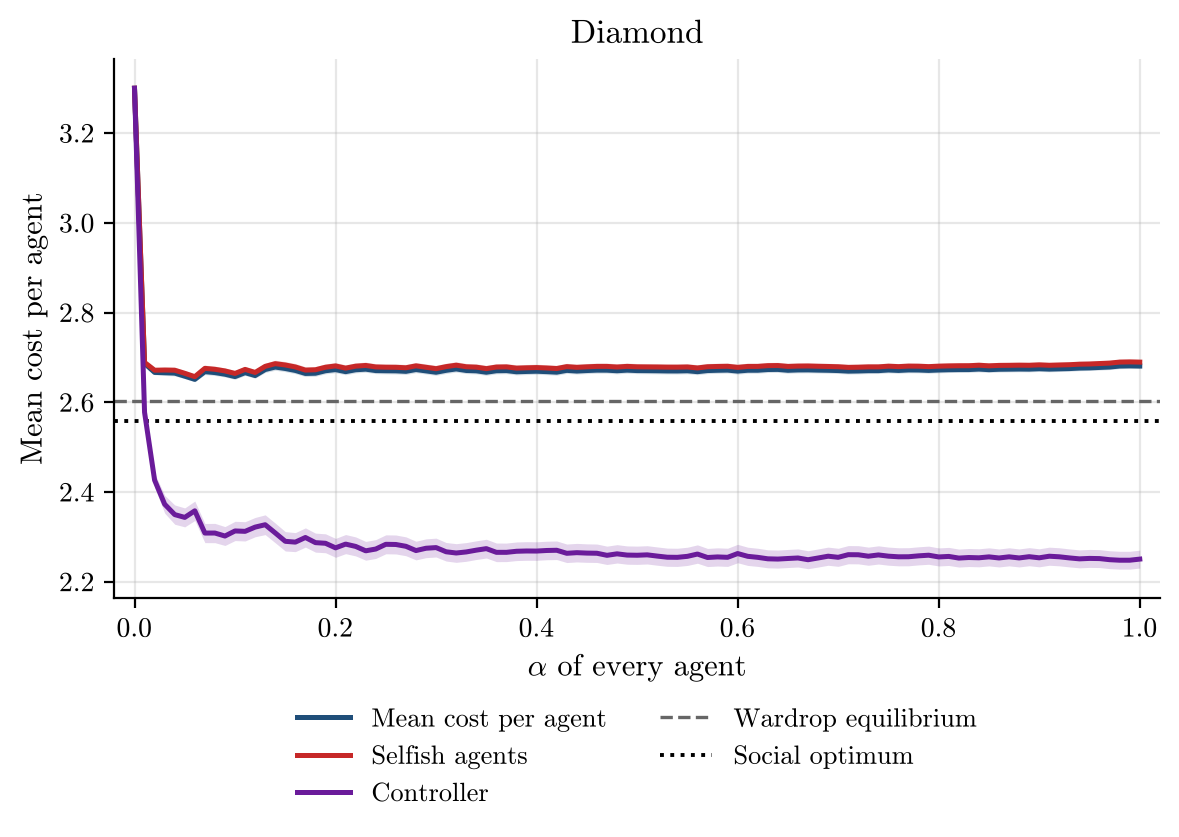

Data behind this chart, as committed beside it:
alpha, runs, incomplete_runs, mean_cost_per_agent, mean_cost_per_agent_ci95, selfish_agent_cost, selfish_agent_cost_ci95, controller_cost, controller_cost_ci95, wardrop_per_agent, optimum_per_agent
0.0, 500, 0, 3.3, 0.0, 3.3, 0.0, 3.3, 0.0, 2.604, 2.558
0.01, 500, 0, 2.687, 0.002673, 2.689, 0.002771, 2.578, 0.008285, 2.604, 2.558
0.02, 500, 0, 2.667, 0.005086, 2.672, 0.005393, 2.427, 0.0157, 2.604, 2.558
0.03, 500, 0, 2.666, 0.006178, 2.672, 0.006608, 2.373, 0.01981, 2.604, 2.558
0.04, 500, 0, 2.665, 0.006169, 2.672, 0.006646, 2.35, 0.02149, 2.604, 2.558
0.05, 500, 0, 2.658, 0.005478, 2.665, 0.00595, 2.344, 0.02113, 2.604, 2.558
0.06, 500, 0, 2.651, 0.00524, 2.657, 0.005723, 2.358, 0.02161, 2.604, 2.558
0.07, 500, 0, 2.668, 0.00656, 2.676, 0.007065, 2.309, 0.02135, 2.604, 2.558
0.08, 500, 0, 2.666, 0.006552, 2.674, 0.007062, 2.309, 0.02148, 2.604, 2.558
0.09, 500, 0, 2.663, 0.006116, 2.67, 0.006617, 2.302, 0.02104, 2.604, 2.558
0.1, 500, 0, 2.657, 0.006025, 2.664, 0.006538, 2.313, 0.02147, 2.604, 2.558
0.11, 500, 0, 2.666, 0.006146, 2.673, 0.006672, 2.313, 0.02152, 2.604, 2.558
0.12, 500, 0, 2.66, 0.005981, 2.667, 0.006503, 2.322, 0.0215, 2.604, 2.558
0.13, 500, 0, 2.673, 0.00662, 2.68, 0.007151, 2.327, 0.02204, 2.604, 2.558
0.14, 500, 0, 2.679, 0.007144, 2.686, 0.00769, 2.309, 0.02196, 2.604, 2.558
0.15, 500, 0, 2.675, 0.007096, 2.683, 0.007644, 2.29, 0.02159, 2.604, 2.558
0.16, 500, 0, 2.671, 0.007185, 2.679, 0.007736, 2.289, 0.02122, 2.604, 2.558
0.17, 500, 0, 2.664, 0.006957, 2.672, 0.007508, 2.299, 0.02144, 2.604, 2.558
0.18, 500, 0, 2.665, 0.006787, 2.673, 0.007335, 2.287, 0.02119, 2.604, 2.558
0.19, 500, 0, 2.67, 0.006851, 2.678, 0.007394, 2.286, 0.02107, 2.604, 2.558
0.2, 500, 0, 2.673, 0.007046, 2.681, 0.007593, 2.276, 0.02107, 2.604, 2.558
0.21, 500, 0, 2.668, 0.006917, 2.676, 0.007466, 2.284, 0.02131, 2.604, 2.558
0.22, 500, 0, 2.673, 0.006863, 2.681, 0.007412, 2.279, 0.02117, 2.604, 2.558
0.23, 500, 0, 2.674, 0.0069, 2.682, 0.007447, 2.269, 0.02092, 2.604, 2.558
0.24, 500, 0, 2.671, 0.006777, 2.679, 0.007323, 2.273, 0.021, 2.604, 2.558
0.25, 500, 0, 2.67, 0.006856, 2.678, 0.007403, 2.284, 0.02111, 2.604, 2.558
0.26, 500, 0, 2.67, 0.007023, 2.678, 0.007575, 2.283, 0.02111, 2.604, 2.558
0.27, 500, 0, 2.669, 0.006886, 2.677, 0.007433, 2.279, 0.02103, 2.604, 2.558
0.28, 500, 0, 2.673, 0.006965, 2.681, 0.00751, 2.27, 0.0208, 2.604, 2.558
0.29, 500, 0, 2.67, 0.006947, 2.678, 0.007495, 2.275, 0.02095, 2.604, 2.558
0.3, 500, 0, 2.667, 0.006873, 2.675, 0.007422, 2.276, 0.02103, 2.604, 2.558
0.31, 500, 0, 2.671, 0.006952, 2.68, 0.007496, 2.267, 0.02065, 2.604, 2.558
0.32, 500, 0, 2.675, 0.007021, 2.683, 0.007569, 2.264, 0.0208, 2.604, 2.558
0.33, 500, 0, 2.671, 0.006875, 2.679, 0.007421, 2.267, 0.02084, 2.604, 2.558
0.34, 500, 0, 2.67, 0.006932, 2.678, 0.007482, 2.271, 0.02081, 2.604, 2.558
0.35, 500, 0, 2.667, 0.006867, 2.675, 0.007417, 2.274, 0.02089, 2.604, 2.558
0.36, 500, 0, 2.67, 0.006851, 2.679, 0.007398, 2.266, 0.02072, 2.604, 2.558
0.37, 500, 0, 2.671, 0.006937, 2.679, 0.007484, 2.266, 0.02065, 2.604, 2.558
0.38, 500, 0, 2.668, 0.006847, 2.676, 0.007394, 2.268, 0.02073, 2.604, 2.558
0.39, 500, 0, 2.669, 0.00689, 2.677, 0.007438, 2.269, 0.02075, 2.604, 2.558
0.4, 500, 0, 2.669, 0.006872, 2.678, 0.007415, 2.269, 0.02063, 2.604, 2.558
0.41, 500, 0, 2.668, 0.006758, 2.677, 0.0073, 2.27, 0.02064, 2.604, 2.558
0.42, 500, 0, 2.667, 0.006791, 2.675, 0.007337, 2.27, 0.02071, 2.604, 2.558
0.43, 500, 0, 2.671, 0.006756, 2.68, 0.007297, 2.264, 0.02063, 2.604, 2.558
0.44, 500, 0, 2.67, 0.006698, 2.678, 0.00724, 2.265, 0.02066, 2.604, 2.558
0.45, 500, 0, 2.671, 0.006806, 2.679, 0.007349, 2.264, 0.02059, 2.604, 2.558
0.46, 500, 0, 2.672, 0.006873, 2.68, 0.007417, 2.264, 0.02053, 2.604, 2.558
0.47, 500, 0, 2.672, 0.006782, 2.68, 0.007323, 2.259, 0.02042, 2.604, 2.558
0.48, 500, 0, 2.67, 0.006811, 2.679, 0.007354, 2.262, 0.02047, 2.604, 2.558
0.49, 500, 0, 2.672, 0.006785, 2.68, 0.007325, 2.26, 0.0204, 2.604, 2.558
0.5, 500, 0, 2.671, 0.006753, 2.679, 0.007292, 2.259, 0.02037, 2.604, 2.558
0.51, 500, 0, 2.671, 0.006771, 2.679, 0.00731, 2.26, 0.02036, 2.604, 2.558
0.52, 500, 0, 2.67, 0.006811, 2.679, 0.007352, 2.257, 0.02037, 2.604, 2.558
0.53, 500, 0, 2.67, 0.006794, 2.679, 0.007333, 2.255, 0.02028, 2.604, 2.558
0.54, 500, 0, 2.67, 0.006844, 2.678, 0.007384, 2.255, 0.02026, 2.604, 2.558
0.55, 500, 0, 2.67, 0.006791, 2.679, 0.007329, 2.257, 0.0203, 2.604, 2.558
0.56, 500, 0, 2.668, 0.006741, 2.677, 0.007281, 2.262, 0.02047, 2.604, 2.558
0.57, 500, 0, 2.671, 0.006777, 2.679, 0.007314, 2.254, 0.02022, 2.604, 2.558
0.58, 500, 0, 2.672, 0.006752, 2.68, 0.007289, 2.256, 0.02026, 2.604, 2.558
0.59, 500, 0, 2.672, 0.006642, 2.68, 0.007177, 2.255, 0.02027, 2.604, 2.558
... 41 more rows
